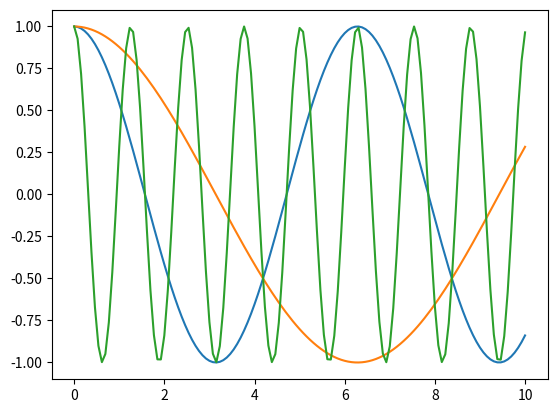

This figure's Python source:
import numpy as np
import matplotlib.pyplot as plt


x = np.linspace(0, 10, 131)
k = [1, 0.5, 5]
for i in k:
    plt.plot(x, np.cos(x * i))

plt.show()
